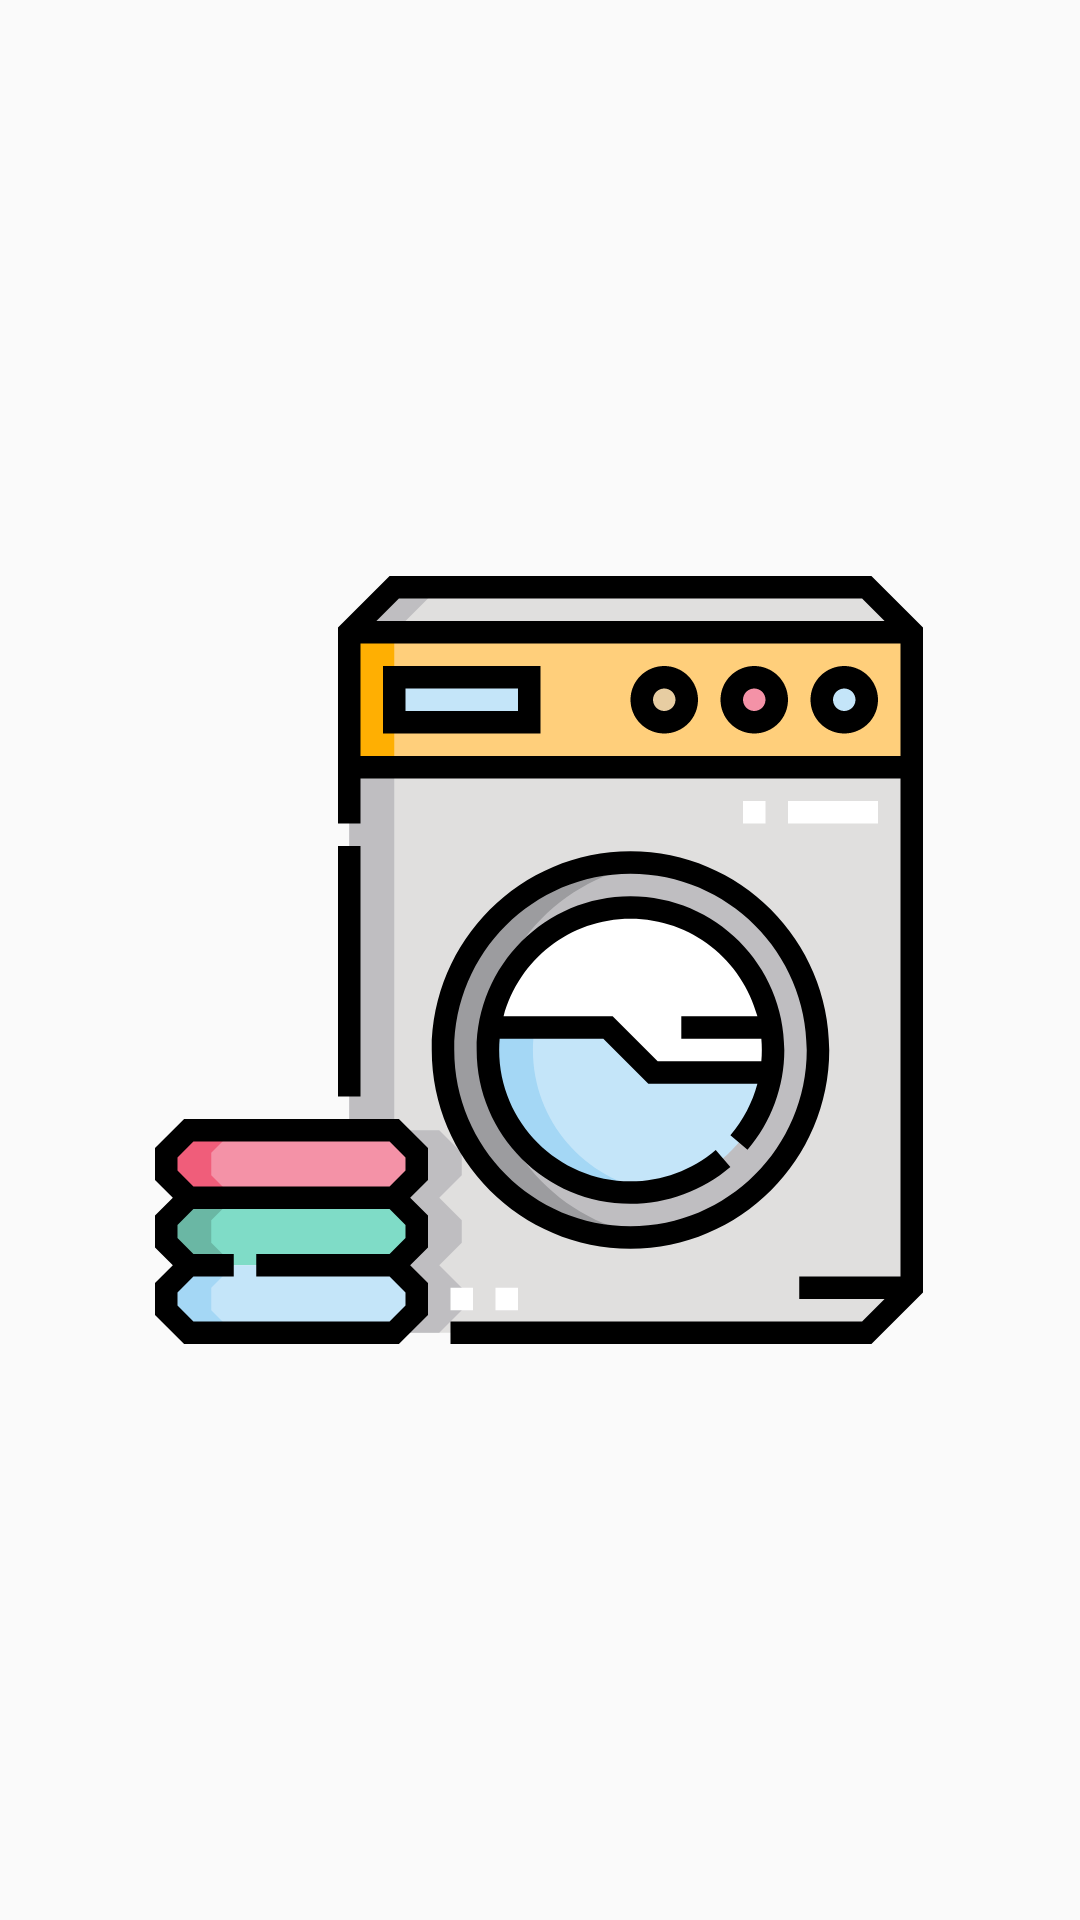

Write the Android layout XML for this screen, with the resource values it uses.
<!-- AndroidManifest.xml: application theme AppTheme -->
<!-- res/layout/frag_splash_screen.xml -->
<?xml version="1.0" encoding="utf-8"?>
<androidx.constraintlayout.widget.ConstraintLayout xmlns:android="http://schemas.android.com/apk/res/android"
    xmlns:app="http://schemas.android.com/apk/res-auto"
    xmlns:tools="http://schemas.android.com/tools"
    android:layout_width="match_parent"
    android:layout_height="match_parent"
    tools:context=".ui.splashscreen.SplashScreenFrag">

    <ImageView
        android:id="@+id/iv_splash_screen"
        android:layout_width="wrap_content"
        android:layout_height="wrap_content"
        android:contentDescription="@string/ic_splashscreen"
        android:src="@drawable/ic_washing_machine"
        app:layout_constraintBottom_toBottomOf="parent"
        app:layout_constraintEnd_toEndOf="parent"
        app:layout_constraintHorizontal_bias="0.498"
        app:layout_constraintStart_toStartOf="parent"
        app:layout_constraintTop_toTopOf="parent" />

    <ProgressBar
        android:layout_width="wrap_content"
        android:layout_height="wrap_content"
        android:indeterminateTint="@color/main_blue_color"
        app:layout_constraintBottom_toBottomOf="parent"
        app:layout_constraintEnd_toEndOf="parent"
        app:layout_constraintStart_toStartOf="parent"
        app:layout_constraintTop_toBottomOf="@+id/iv_splash_screen" />

</androidx.constraintlayout.widget.ConstraintLayout>
<!-- resources referenced by this layout -->
<resources>
  <!-- drawable ic_washing_machine: vector/xml drawable (drawable, 7127 chars, omitted) -->
  <string name="ic_splashscreen">Ikon Splashscreen</string>
  <style name="AppTheme" parent="Theme.MaterialComponents.Light.DarkActionBar.Bridge">
          
          <item name="colorPrimary">@color/primaryColor</item>
          <item name="colorPrimaryDark">@color/primaryDarkColor</item>
          <item name="colorAccent">@color/primaryLightColor</item>
  
          <item name="materialCalendarTheme">@style/MaterialCalendarTheme</item>
      </style>
  <color name="primaryColor">#cfd8dc</color>
  <color name="primaryDarkColor">#9ea7aa</color>
  <color name="primaryLightColor">#ffffff</color>
  <style name="MaterialCalendarTheme" parent="ThemeOverlay.MaterialComponents.MaterialCalendar">
          
          <item name="materialCalendarHeaderLayout">@style/MaterialCalendar.HeaderLayout1</item>
          
          <item name="buttonBarPositiveButtonStyle">@style/TextButton.Dialog1</item>
          <item name="buttonBarNegativeButtonStyle">@style/TextButton.Dialog1</item>
      </style>
  <style name="MaterialCalendar.HeaderLayout1" parent="Widget.MaterialComponents.MaterialCalendar.HeaderLayout">
          
          <item name="android:background">@color/primaryTextColor</item>
      </style>
  <style name="TextButton.Dialog1" parent="Widget.MaterialComponents.Button.TextButton.Dialog">
          <item name="android:textColor">@android:color/white</item>
          <item name="backgroundTint">@color/text_color</item>
      </style>
  <color name="primaryTextColor">#707070</color>
</resources>
